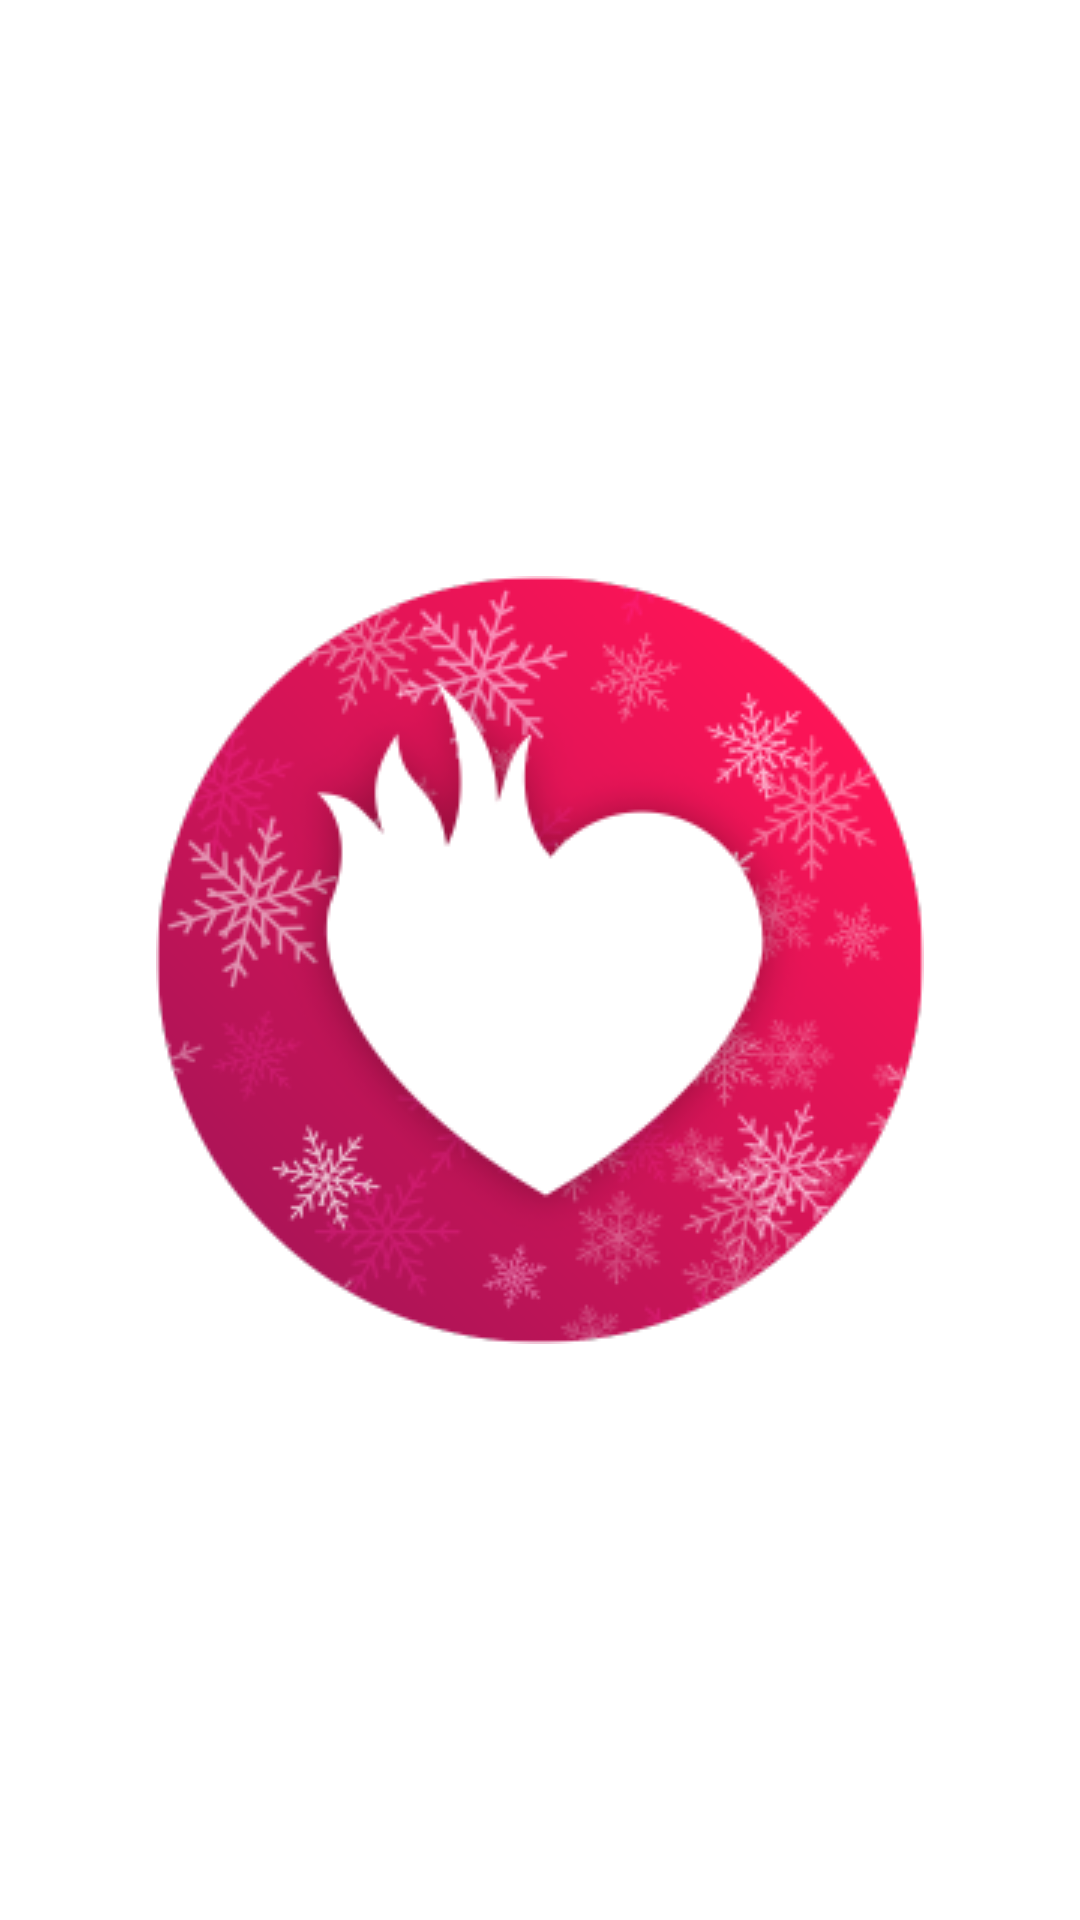

This screen was rendered from an Android layout file. Write that file and the resources it references.
<!-- AndroidManifest.xml: application theme AppTheme -->
<!-- res/layout/activity_spalsh.xml -->
<LinearLayout xmlns:android="http://schemas.android.com/apk/res/android"
    xmlns:tools="http://schemas.android.com/tools"
    android:layout_width="match_parent"
    android:layout_height="match_parent"
    android:background="#ffffff"
    tools:context="com.cogzidel.www.tinder_cz.SpalshActivity">

        <ImageView

            android:id="@+id/imageLogo"
            android:layout_width="match_parent"
            android:layout_height="wrap_content"
            android:src="@drawable/tinderlogo3"
            android:layout_gravity="center"
            />
</LinearLayout>
<!-- resources referenced by this layout -->
<resources>
  <!-- drawable tinderlogo3: png bitmap (drawable-v24, 56650 bytes) -->
  <style name="AppTheme" parent="Theme.AppCompat.Light.DarkActionBar">
          
          <item name="colorPrimary">#E91E63</item>
          <item name="colorPrimaryDark">#E91E63</item>
          <item name="colorAccent">#E91E63</item>
      </style>
</resources>
